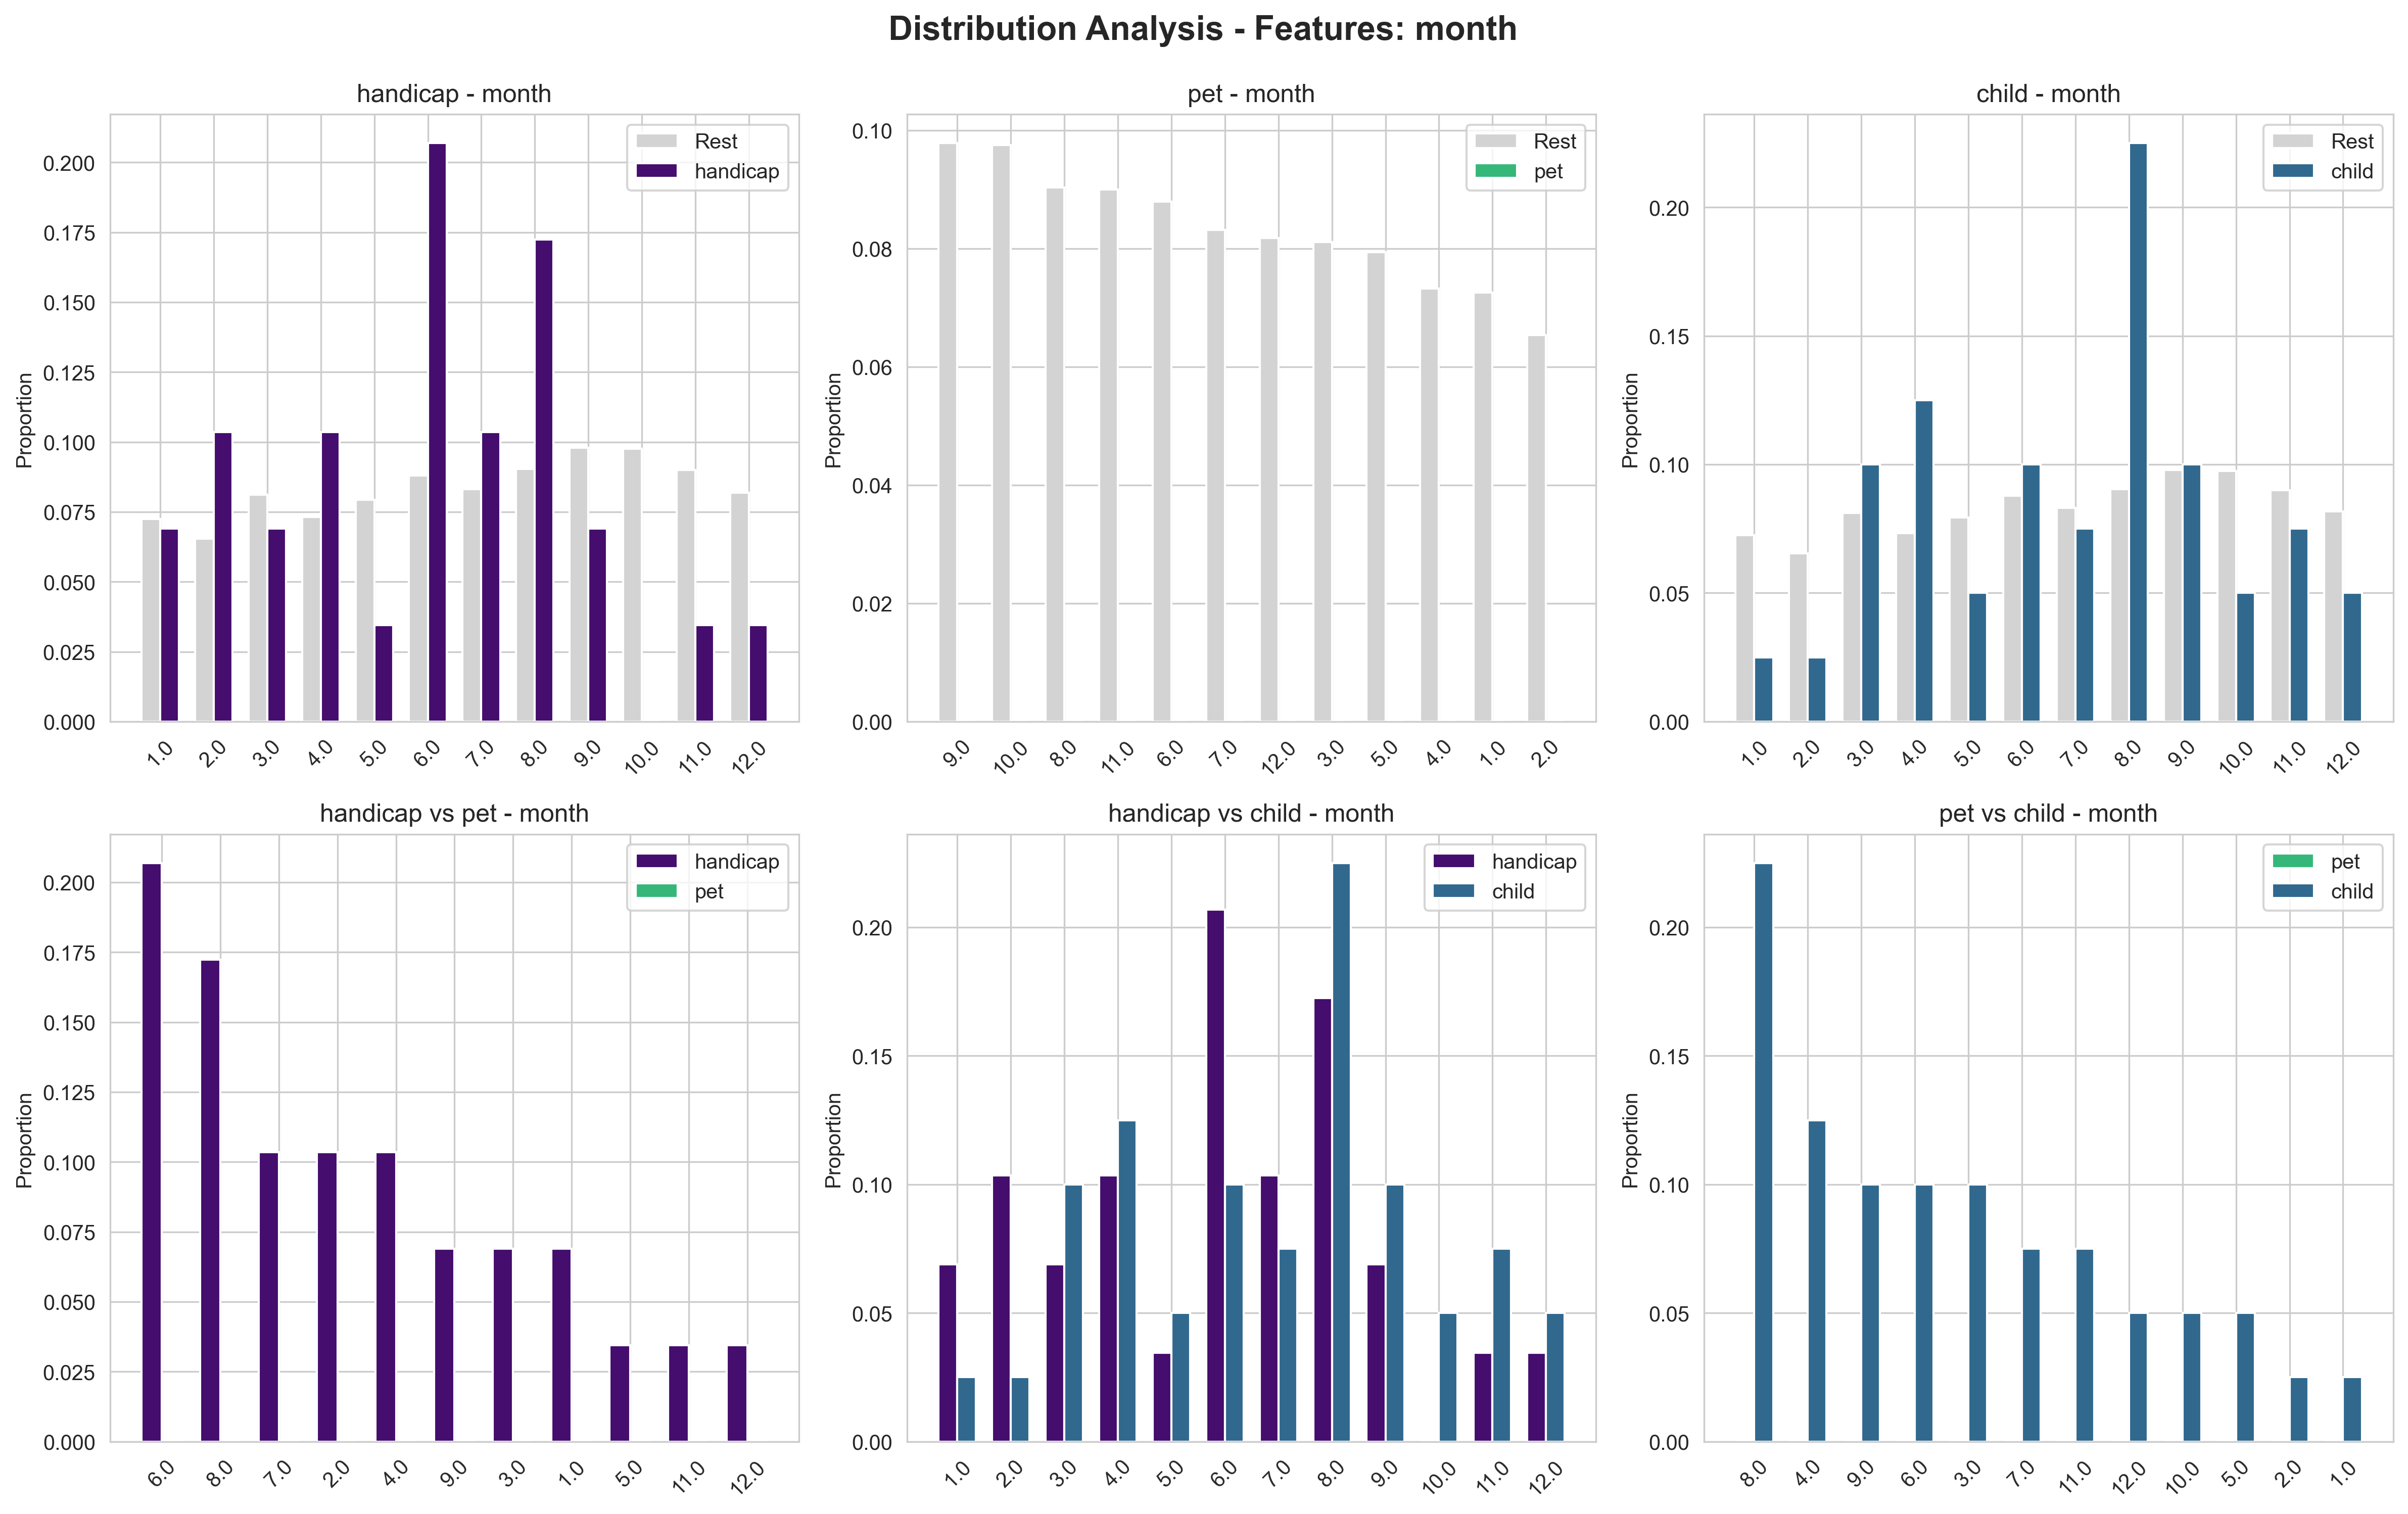

The data file committed next to this chart (first rows):
comparison_type, category, category2, feature, feature_value, proportion_cat1, proportion_cat2, difference, kl_divergence, js_divergence, chi_square_distance, hellinger_distance
category_vs_rest, handicap, rest, month, 1.0, 0.069, 0.0725, -0.0036, 1.175, 0.0741, 0.4702, 0.2993
category_vs_rest, handicap, rest, month, 2.0, 0.1034, 0.0653, 0.0381, 1.175, 0.0741, 0.4702, 0.2993
category_vs_rest, handicap, rest, month, 3.0, 0.069, 0.0811, -0.0121, 1.175, 0.0741, 0.4702, 0.2993
category_vs_rest, handicap, rest, month, 4.0, 0.1034, 0.0732, 0.0302, 1.175, 0.0741, 0.4702, 0.2993
category_vs_rest, handicap, rest, month, 5.0, 0.0345, 0.0794, -0.0449, 1.175, 0.0741, 0.4702, 0.2993
category_vs_rest, handicap, rest, month, 6.0, 0.2069, 0.0879, 0.119, 1.175, 0.0741, 0.4702, 0.2993
category_vs_rest, handicap, rest, month, 7.0, 0.1034, 0.0831, 0.0203, 1.175, 0.0741, 0.4702, 0.2993
category_vs_rest, handicap, rest, month, 8.0, 0.1724, 0.0903, 0.0821, 1.175, 0.0741, 0.4702, 0.2993
category_vs_rest, handicap, rest, month, 9.0, 0.069, 0.0978, -0.0289, 1.175, 0.0741, 0.4702, 0.2993
category_vs_rest, handicap, rest, month, 10.0, 0.0, 0.0975, -0.0975, 1.175, 0.0741, 0.4702, 0.2993
category_vs_rest, handicap, rest, month, 11.0, 0.0345, 0.09, -0.0555, 1.175, 0.0741, 0.4702, 0.2993
category_vs_rest, handicap, rest, month, 12.0, 0.0345, 0.0818, -0.0473, 1.175, 0.0741, 0.4702, 0.2993
category_vs_rest, pet, rest, month, 9.0, 0.0, 0.0978, -0.0978, 0.0067, 0.0017, 0.0137, 0.0408
category_vs_rest, pet, rest, month, 10.0, 0.0, 0.0975, -0.0975, 0.0067, 0.0017, 0.0137, 0.0408
category_vs_rest, pet, rest, month, 8.0, 0.0, 0.0903, -0.0903, 0.0067, 0.0017, 0.0137, 0.0408
category_vs_rest, pet, rest, month, 11.0, 0.0, 0.09, -0.09, 0.0067, 0.0017, 0.0137, 0.0408
category_vs_rest, pet, rest, month, 6.0, 0.0, 0.0879, -0.0879, 0.0067, 0.0017, 0.0137, 0.0408
category_vs_rest, pet, rest, month, 7.0, 0.0, 0.0831, -0.0831, 0.0067, 0.0017, 0.0137, 0.0408
category_vs_rest, pet, rest, month, 12.0, 0.0, 0.0818, -0.0818, 0.0067, 0.0017, 0.0137, 0.0408
category_vs_rest, pet, rest, month, 3.0, 0.0, 0.0811, -0.0811, 0.0067, 0.0017, 0.0137, 0.0408
category_vs_rest, pet, rest, month, 5.0, 0.0, 0.0794, -0.0794, 0.0067, 0.0017, 0.0137, 0.0408
category_vs_rest, pet, rest, month, 4.0, 0.0, 0.0732, -0.0732, 0.0067, 0.0017, 0.0137, 0.0408
category_vs_rest, pet, rest, month, 1.0, 0.0, 0.0725, -0.0725, 0.0067, 0.0017, 0.0137, 0.0408
category_vs_rest, pet, rest, month, 2.0, 0.0, 0.0653, -0.0653, 0.0067, 0.0017, 0.0137, 0.0408
category_vs_rest, child, rest, month, 1.0, 0.025, 0.0725, -0.0475, 0.155, 0.0376, 0.3493, 0.1954
category_vs_rest, child, rest, month, 2.0, 0.025, 0.0653, -0.0403, 0.155, 0.0376, 0.3493, 0.1954
category_vs_rest, child, rest, month, 3.0, 0.1, 0.0811, 0.0189, 0.155, 0.0376, 0.3493, 0.1954
category_vs_rest, child, rest, month, 4.0, 0.125, 0.0732, 0.0518, 0.155, 0.0376, 0.3493, 0.1954
category_vs_rest, child, rest, month, 5.0, 0.05, 0.0794, -0.0294, 0.155, 0.0376, 0.3493, 0.1954
category_vs_rest, child, rest, month, 6.0, 0.1, 0.0879, 0.0121, 0.155, 0.0376, 0.3493, 0.1954
category_vs_rest, child, rest, month, 7.0, 0.075, 0.0831, -0.0081, 0.155, 0.0376, 0.3493, 0.1954
category_vs_rest, child, rest, month, 8.0, 0.225, 0.0903, 0.1347, 0.155, 0.0376, 0.3493, 0.1954
category_vs_rest, child, rest, month, 9.0, 0.1, 0.0978, 0.0022, 0.155, 0.0376, 0.3493, 0.1954
category_vs_rest, child, rest, month, 10.0, 0.05, 0.0975, -0.0475, 0.155, 0.0376, 0.3493, 0.1954
category_vs_rest, child, rest, month, 11.0, 0.075, 0.09, -0.015, 0.155, 0.0376, 0.3493, 0.1954
category_vs_rest, child, rest, month, 12.0, 0.05, 0.0818, -0.0318, 0.155, 0.0376, 0.3493, 0.1954
category_vs_category, handicap, pet, month, 6.0, 0.2069, 0.0, 0.2069, 0.1673, 0.0406, 0.3472, 0.203
category_vs_category, handicap, pet, month, 8.0, 0.1724, 0.0, 0.1724, 0.1673, 0.0406, 0.3472, 0.203
category_vs_category, handicap, pet, month, 7.0, 0.1034, 0.0, 0.1034, 0.1673, 0.0406, 0.3472, 0.203
category_vs_category, handicap, pet, month, 2.0, 0.1034, 0.0, 0.1034, 0.1673, 0.0406, 0.3472, 0.203
category_vs_category, handicap, pet, month, 4.0, 0.1034, 0.0, 0.1034, 0.1673, 0.0406, 0.3472, 0.203
category_vs_category, handicap, pet, month, 9.0, 0.069, 0.0, 0.069, 0.1673, 0.0406, 0.3472, 0.203
category_vs_category, handicap, pet, month, 3.0, 0.069, 0.0, 0.069, 0.1673, 0.0406, 0.3472, 0.203
category_vs_category, handicap, pet, month, 1.0, 0.069, 0.0, 0.069, 0.1673, 0.0406, 0.3472, 0.203
category_vs_category, handicap, pet, month, 5.0, 0.0345, 0.0, 0.0345, 0.1673, 0.0406, 0.3472, 0.203
category_vs_category, handicap, pet, month, 11.0, 0.0345, 0.0, 0.0345, 0.1673, 0.0406, 0.3472, 0.203
category_vs_category, handicap, pet, month, 12.0, 0.0345, 0.0, 0.0345, 0.1673, 0.0406, 0.3472, 0.203
category_vs_category, handicap, child, month, 1.0, 0.069, 0.025, 0.044, 0.6643, 0.0566, 0.5653, 0.255
category_vs_category, handicap, child, month, 2.0, 0.1034, 0.025, 0.0784, 0.6643, 0.0566, 0.5653, 0.255
category_vs_category, handicap, child, month, 3.0, 0.069, 0.1, -0.031, 0.6643, 0.0566, 0.5653, 0.255
category_vs_category, handicap, child, month, 4.0, 0.1034, 0.125, -0.0216, 0.6643, 0.0566, 0.5653, 0.255
category_vs_category, handicap, child, month, 5.0, 0.0345, 0.05, -0.0155, 0.6643, 0.0566, 0.5653, 0.255
category_vs_category, handicap, child, month, 6.0, 0.2069, 0.1, 0.1069, 0.6643, 0.0566, 0.5653, 0.255
category_vs_category, handicap, child, month, 7.0, 0.1034, 0.075, 0.0284, 0.6643, 0.0566, 0.5653, 0.255
category_vs_category, handicap, child, month, 8.0, 0.1724, 0.225, -0.0526, 0.6643, 0.0566, 0.5653, 0.255
category_vs_category, handicap, child, month, 9.0, 0.069, 0.1, -0.031, 0.6643, 0.0566, 0.5653, 0.255
category_vs_category, handicap, child, month, 10.0, 0.0, 0.05, -0.05, 0.6643, 0.0566, 0.5653, 0.255
category_vs_category, handicap, child, month, 11.0, 0.0345, 0.075, -0.0405, 0.6643, 0.0566, 0.5653, 0.255
category_vs_category, handicap, child, month, 12.0, 0.0345, 0.05, -0.0155, 0.6643, 0.0566, 0.5653, 0.255
category_vs_category, pet, child, month, 8.0, 0.0, 0.225, -0.225, 0.18, 0.0432, 0.4522, 0.21
... 11 more rows
